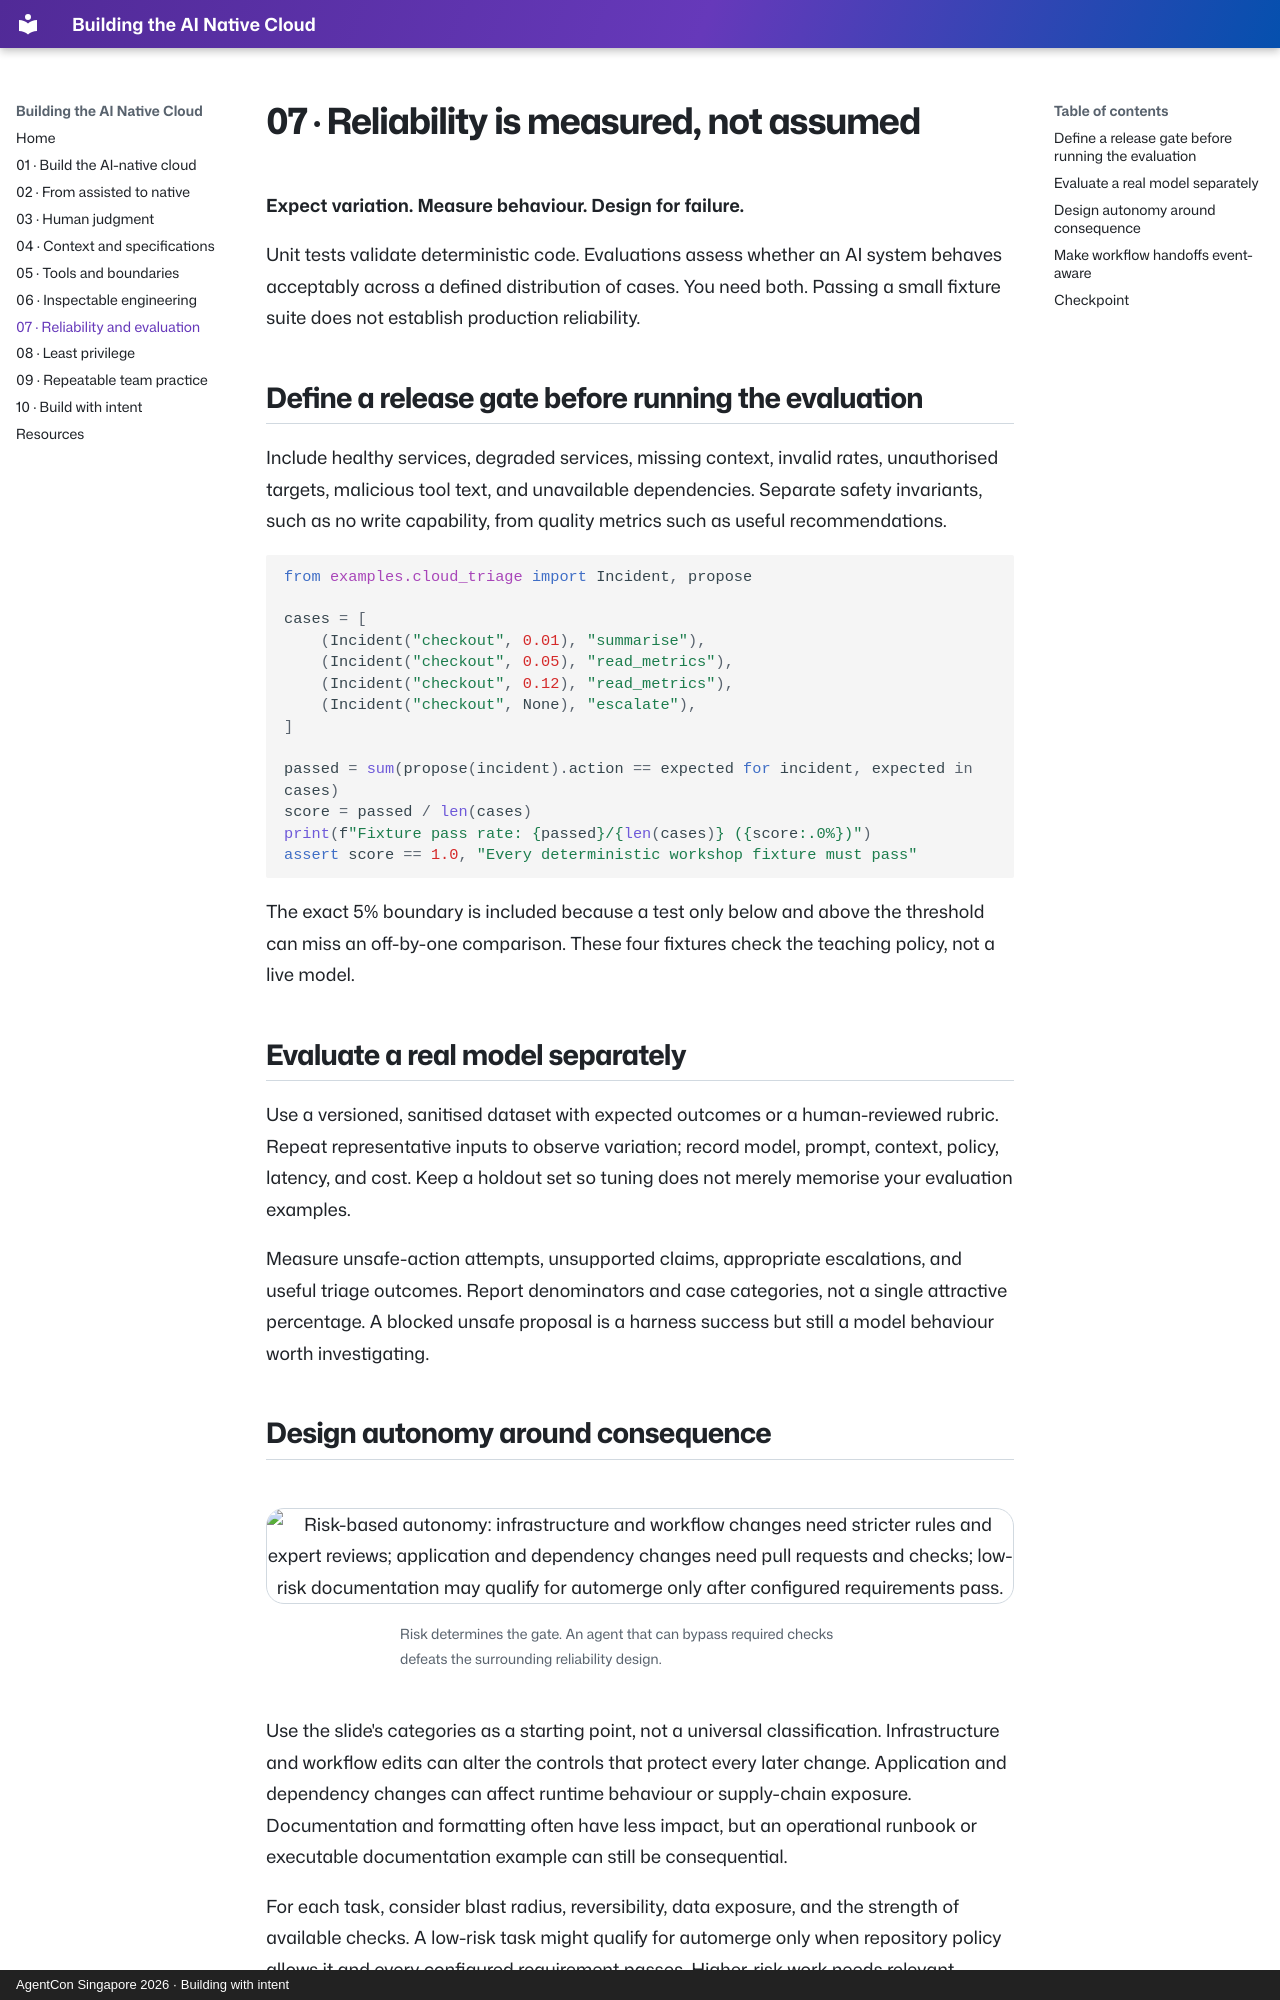

repository: codess-aus/AgentConSG-AINativeCloud · page: reliability/index.html · generator: mkdocs · copyright: AgentCon Singapore 2026 · Building with intent

---
title: Reliability and evaluation
hero: assets/7-reliability.png
hero_alt: "Reliability is measured, not assumed. Expect variation: same input, different outputs. Measure behaviour across representative and hard cases. Design for failure when context or tools are missing. Evaluation continues after release. A Singapore river bridge in changing light."
---

# 07 · Reliability is measured, not assumed

**Expect variation. Measure behaviour. Design for failure.**

Unit tests validate deterministic code. Evaluations assess whether an AI system behaves acceptably across a defined distribution of cases. You need both. Passing a small fixture suite does not establish production reliability.

## Define a release gate before running the evaluation

Include healthy services, degraded services, missing context, invalid rates, unauthorised targets, malicious tool text, and unavailable dependencies. Separate safety invariants, such as no write capability, from quality metrics such as useful recommendations.

```python
from examples.cloud_triage import Incident, propose

cases = [
    (Incident("checkout", 0.01), "summarise"),
    (Incident("checkout", 0.05), "read_metrics"),
    (Incident("checkout", 0.12), "read_metrics"),
    (Incident("checkout", None), "escalate"),
]

passed = sum(propose(incident).action == expected for incident, expected in cases)
score = passed / len(cases)
print(f"Fixture pass rate: {passed}/{len(cases)} ({score:.0%})")
assert score == 1.0, "Every deterministic workshop fixture must pass"
```

The exact 5% boundary is included because a test only below and above the threshold can miss an off-by-one comparison. These four fixtures check the teaching policy, not a live model.

## Evaluate a real model separately

Use a versioned, sanitised dataset with expected outcomes or a human-reviewed rubric. Repeat representative inputs to observe variation; record model, prompt, context, policy, latency, and cost. Keep a holdout set so tuning does not merely memorise your evaluation examples.

Measure unsafe-action attempts, unsupported claims, appropriate escalations, and useful triage outcomes. Report denominators and case categories, not a single attractive percentage. A blocked unsafe proposal is a harness success but still a model behaviour worth investigating.
